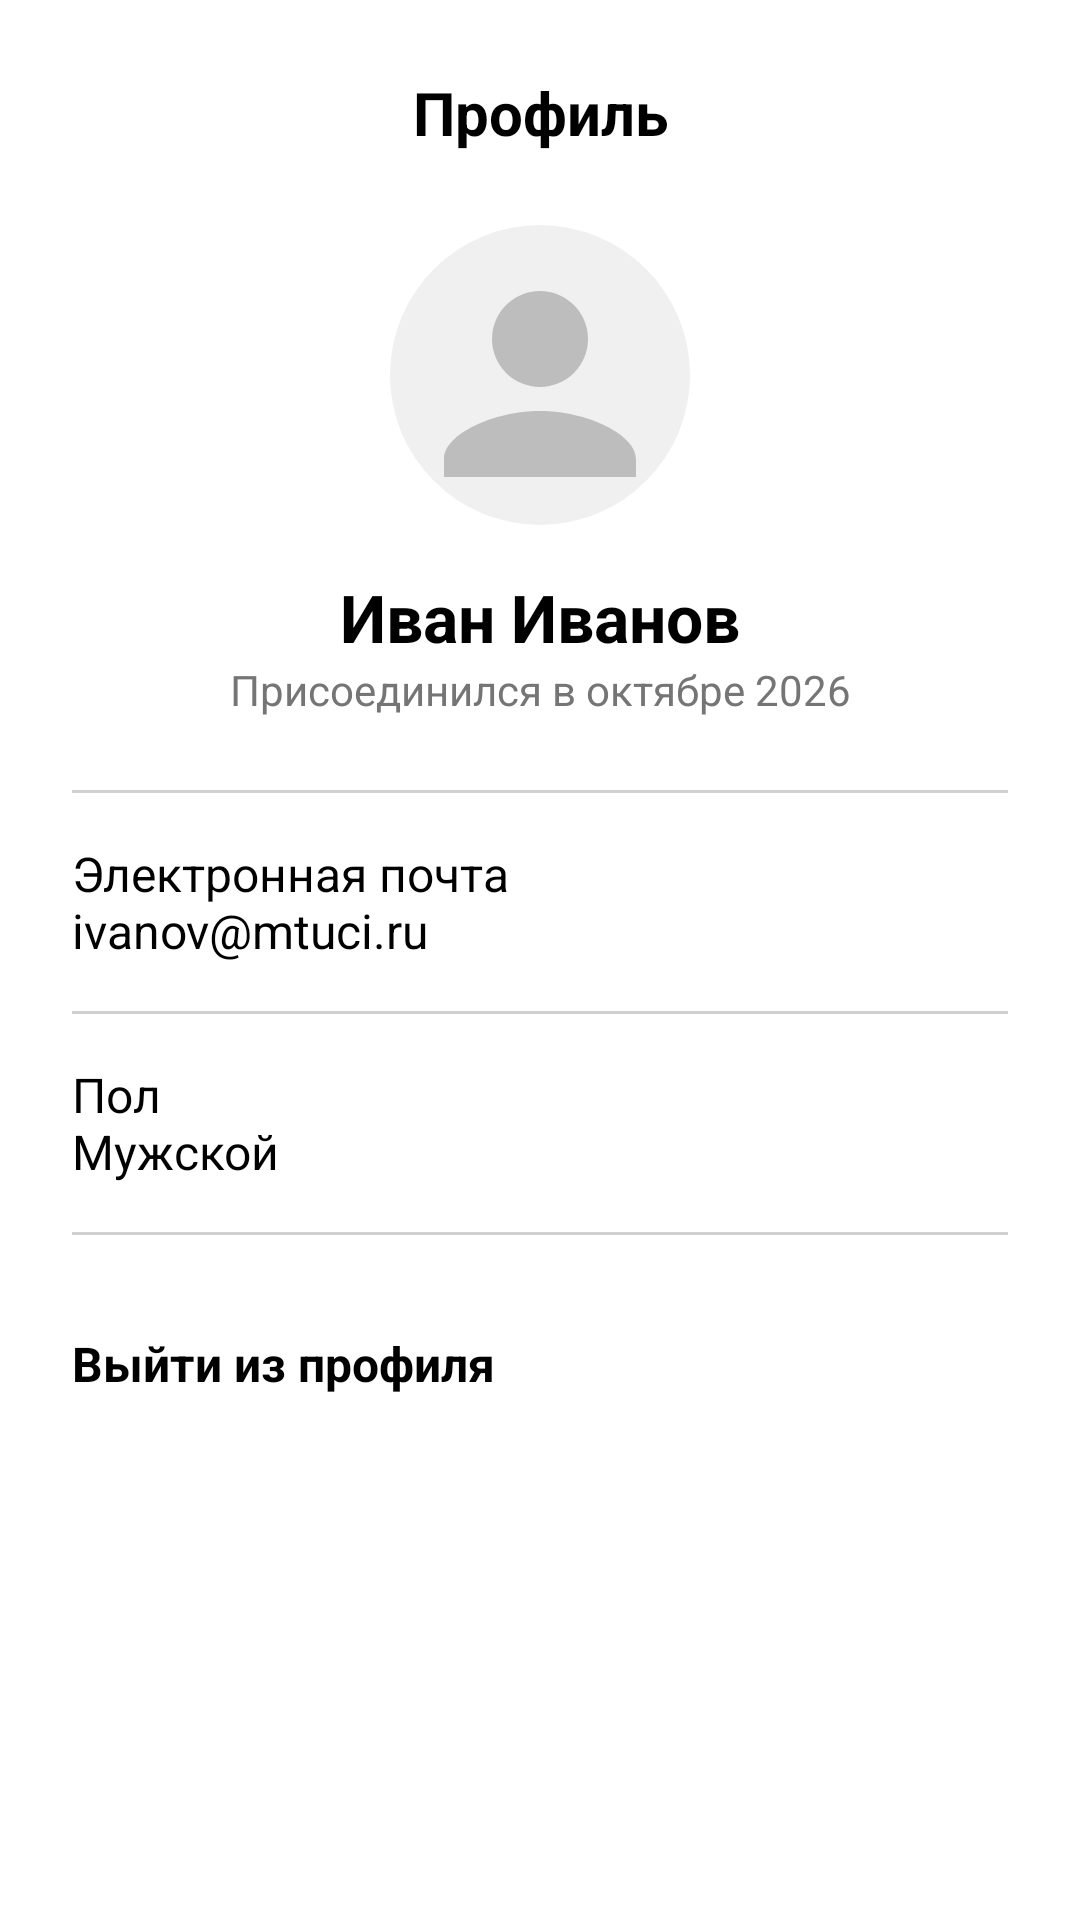

Here is an Android app screen rendered from its layout file. Give the layout XML and the strings, colors and styles it references.
<!-- AndroidManifest.xml: application theme Theme.DriveNext -->
<!-- res/layout/activity_profile.xml -->
<?xml version="1.0" encoding="utf-8"?>
<LinearLayout
    xmlns:android="http://schemas.android.com/apk/res/android"
    android:layout_width="match_parent"
    android:layout_height="match_parent"
    android:background="@color/white"
    android:orientation="vertical"
    android:padding="24dp">

    <TextView
        android:layout_width="match_parent"
        android:layout_height="wrap_content"
        android:gravity="center"
        android:text="@string/profile_title"
        android:textColor="@color/black"
        android:textSize="20sp"
        android:textStyle="bold" />

    <ImageView
        android:id="@+id/ivProfileAvatar"
        android:layout_width="100dp"
        android:layout_height="100dp"
        android:layout_gravity="center"
        android:layout_marginTop="24dp"
        android:background="?attr/selectableItemBackgroundBorderless"
        android:clickable="true"
        android:focusable="true"
        android:scaleType="centerCrop"
        android:src="@drawable/ic_avatar_placeholder" />

    <TextView
        android:layout_width="match_parent"
        android:layout_height="wrap_content"
        android:layout_marginTop="16dp"
        android:gravity="center"
        android:text="Иван Иванов"
        android:textColor="@color/black"
        android:textSize="22sp"
        android:textStyle="bold" />

    <TextView
        android:layout_width="match_parent"
        android:layout_height="wrap_content"
        android:gravity="center"
        android:text="@string/profile_joined_date"
        android:textColor="@color/text_secondary"
        android:textSize="14sp" />

    <View
        android:layout_width="match_parent"
        android:layout_height="1dp"
        android:layout_marginTop="24dp"
        android:background="@color/border_card" />

    <TextView
        android:layout_width="match_parent"
        android:layout_height="wrap_content"
        android:layout_marginTop="16dp"
        android:text="@string/profile_email_label"
        android:textColor="@color/black"
        android:textSize="16sp" />

    <View
        android:layout_width="match_parent"
        android:layout_height="1dp"
        android:layout_marginTop="16dp"
        android:background="@color/border_card" />

    <TextView
        android:layout_width="match_parent"
        android:layout_height="wrap_content"
        android:layout_marginTop="16dp"
        android:text="@string/profile_gender_label"
        android:textColor="@color/black"
        android:textSize="16sp" />

    <View
        android:layout_width="match_parent"
        android:layout_height="1dp"
        android:layout_marginTop="16dp"
        android:background="@color/border_card" />

    <TextView
        android:id="@+id/btnLogout"
        android:layout_width="match_parent"
        android:layout_height="wrap_content"
        android:layout_marginTop="24dp"
        android:background="?attr/selectableItemBackground"
        android:clickable="true"
        android:focusable="true"
        android:paddingTop="8dp"
        android:paddingBottom="8dp"
        android:text="@string/profile_logout"
        android:textColor="@color/black"
        android:textSize="16sp"
        android:textStyle="bold" />

</LinearLayout>
<!-- resources referenced by this layout -->
<resources>
  <color name="black">#FF000000</color>
  <color name="border_card">#D0D0D0</color>
  <color name="text_secondary">#757575</color>
  <color name="white">#FFFFFFFF</color>
  <!-- drawable ic_avatar_placeholder (drawable) -->
  <vector xmlns:android="http://schemas.android.com/apk/res/android"
      android:width="100dp"
      android:height="100dp"
      android:viewportWidth="100"
      android:viewportHeight="100">
      <path
          android:fillColor="#F0F0F0"
          android:pathData="M50,0A50,50 0 1,0 100,50 50,50 0 0,0 50,0z"/>
      <path
          android:fillColor="#BDBDBD"
          android:pathData="M50,22a16,16 0 1,0 16,16A16,16 0 0,0 50,22zm0,40c-15.3,0 -32,7.7 -32,16v6h64v-6C82,69.7 65.3,62 50,62z"/>
  </vector>
  <string name="profile_email_label">Электронная почта\nivanov@mtuci.ru</string>
  <string name="profile_gender_label">Пол\nМужской</string>
  <string name="profile_joined_date">Присоединился в октябре 2026</string>
  <string name="profile_logout">Выйти из профиля</string>
  <string name="profile_title">Профиль</string>
  <style name="Theme.DriveNext" parent="Base.Theme.DriveNext" />
  <style name="Base.Theme.DriveNext" parent="Theme.Material3.DayNight.NoActionBar">
          <item name="colorPrimary">@color/brand_primary</item>
      </style>
  <color name="brand_primary">#23184E</color>
</resources>
